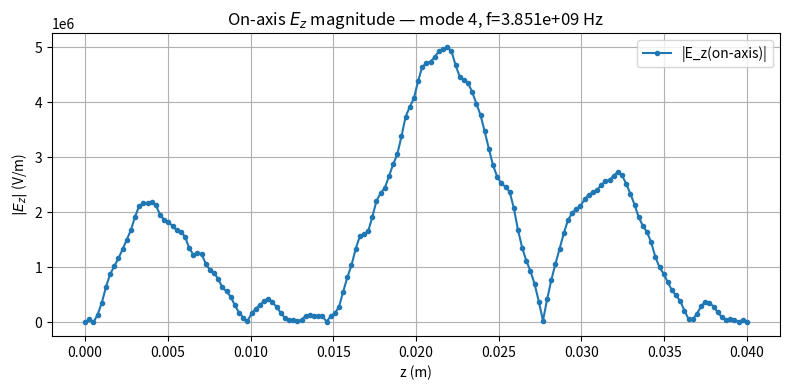
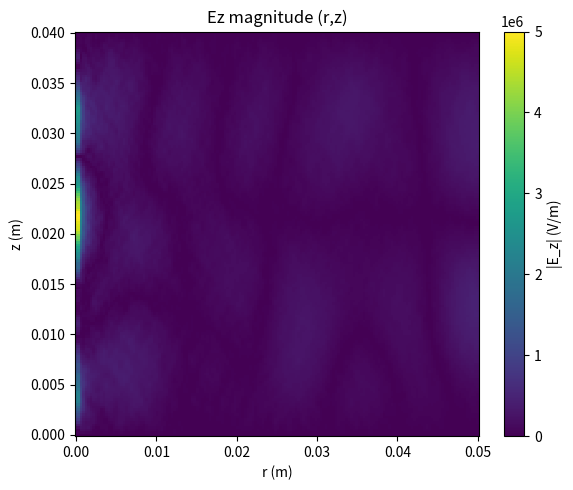

Generate these figures, in order, with matplotlib:
"""
pillbox_superfish_like_with_Ezero_and_target_freq.py

Finite-difference axisymmetric Helmholtz eigen-solver for a pillbox cavity
(Superfish-like). Added features:
 - pick eigenmode nearest to a user-specified target frequency (Hz)
 - scale mode so peak on-axis E_z magnitude == Ezero (V/m)
 - plot E_z magnitude along axis

Usage: edit user parameters below and run with Python 3.x.

Dependencies:
  numpy, scipy, matplotlib

Notes:
 - This is a pedagogical FD solver for TM modes (H_phi scalar).
 - The R/Q computed is independent of amplitude; Vacc scales with amplitude.
"""

import numpy as np
import scipy.sparse as sp
import scipy.sparse.linalg as spla
import matplotlib.pyplot as plt

# ----------------------------
# Physical constants
# ----------------------------
eps0 = 8.8541878128e-12
mu0  = 4*np.pi*1e-7
c0   = 1/np.sqrt(eps0*mu0)

# ----------------------------
# User parameters
# ----------------------------
R = 0.05         # cavity radius [m]
L = 0.04         # cavity length [m]
Nr = 160         # radial grid points including r=0 and r=R
Nz = 160         # axial grid points including z=0 and z=L
nev = 8          # number of eigenvalues to compute
beta = 1.0       # particle beta for Vacc phase factor
target_freq = 3.0e9   # target frequency in Hz (set to None to pick lowest mode)
Ezero = 5e6           # desired peak on-axis Ez magnitude in V/m (set to None to leave mode unscaled)
# ----------------------------

# build grid
r = np.linspace(0.0, R, Nr)
z = np.linspace(0.0, L, Nz)
dr = r[1] - r[0]
dz = z[1] - z[0]
Nrn = Nr
Nzn = Nz
N = Nrn * Nzn

def idx(ir, iz):
    return iz * Nrn + ir

# assemble sparse matrix A such that A * H = k^2 * H
rows = []
cols = []
data = []

def add_entry(i, j, val):
    rows.append(i); cols.append(j); data.append(val)

for iz in range(Nzn):
    for ir in range(Nrn):
        i = idx(ir, iz)
        ri = r[ir]

        # Dirichlet: H=0 on metallic walls at r=R, z=0, z=L
        if (ir == Nrn-1) or (iz == 0) or (iz == Nzn-1):
            add_entry(i, i, 1.0)
            continue

        # interior or axis
        if ir == 0:
            # axis special: radial radial part approx -> 2*(H_1 - H_0)/dr^2 for d2/dr2 + (1/r) d/dr limit
            add_entry(i, i, -2.0 / dr**2)
            add_entry(i, idx(ir+1, iz), 2.0 / dr**2)
        else:
            i_r_plus  = idx(ir+1, iz)
            i_r_minus = idx(ir-1, iz)
            cr_plus  = 1.0 / dr**2 + 1.0 / (2.0*dr*ri)
            cr_minus = 1.0 / dr**2 - 1.0 / (2.0*dr*ri)
            cr_center = -2.0 / dr**2
            add_entry(i, i_r_plus,  cr_plus)
            add_entry(i, i_r_minus, cr_minus)
            add_entry(i, i,        cr_center)

        # axial second derivative
        add_entry(i, idx(ir, iz+1), 1.0 / dz**2)
        add_entry(i, idx(ir, iz-1), 1.0 / dz**2)
        add_entry(i, i,            -2.0 / dz**2)

A = sp.coo_matrix((data, (rows, cols)), shape=(N, N)).tocsr()

# identify Dirichlet rows and free DOFs
dirichlet = np.zeros(N, dtype=bool)
for iz in range(Nzn):
    for ir in range(Nrn):
        ii = idx(ir, iz)
        if (ir == Nrn-1) or (iz == 0) or (iz == Nzn-1):
            dirichlet[ii] = True
free_dofs = np.where(~dirichlet)[0]
nfree = free_dofs.size
A_free = A[free_dofs][:, free_dofs]

# eigen-solve (smallest magnitude eigenvalues)
which = 'SM'
nev_calc = min(nev, max(1, nfree-2))
print(f"Matrix full size: {N}, free DOFs: {nfree}, computing {nev_calc} eigenpairs...")

try:
    eigvals, eigvecs = spla.eigsh(A_free, k=nev_calc, which=which)
except Exception as e:
    eigvals, eigvecs = spla.eigs(A_free, k=nev_calc, which=which)
    eigvals = eigvals.real
    eigvecs = eigvecs.real

perm = np.argsort(eigvals)
eigvals = eigvals[perm]
eigvecs = eigvecs[:, perm]

k2_vals = eigvals
# remove small negative numerical noise
k2_vals = np.maximum(k2_vals, 0.0)
k_vals = np.sqrt(k2_vals)
freqs = (c0 * k_vals) / (2*np.pi)

print("Computed eigenfrequencies (Hz):")
for i, f in enumerate(freqs):
    print(f"  mode {i+1}: {f:.9e}")

# map eigenvectors back to full grid and store as (iz, ir)
modes = []
for m in range(eigvecs.shape[1]):
    Hfull = np.zeros(N, dtype=np.float64)
    Hfull[free_dofs] = eigvecs[:, m]
    modes.append(Hfull.reshape((Nzn, Nrn)))   # (iz, ir)

# helper: compute Ez, Vacc, U, R/Q for a given H_grid and k
def compute_fields_and_R_over_Q(H_grid, k, do_full_energy=True):
    omega = c0 * k
    H = H_grid.copy()   # shape (Nz, Nr)
    r_nodes = r.copy()
    # compute r*H and its radial derivative
    rH = (r_nodes[np.newaxis, :] * H)
    dr_rH = np.zeros_like(H)
    # interior radial central differences
    for ir in range(1, Nrn-1):
        dr_rH[:, ir] = (rH[:, ir+1] - rH[:, ir-1]) / (2*dr)
    # axis and outer
    dr_rH[:, 0] = (rH[:, 1] - rH[:, 0]) / dr
    dr_rH[:, -1] = (rH[:, -1] - rH[:, -2]) / dr

    # compute Ez (complex phasor): Ez = (i/(omega*eps0)) * (1/r) * d(rH)/dr
    Ez = np.zeros_like(H, dtype=np.complex128)
    for iz in range(Nzn):
        for ir in range(Nrn):
            ri = r_nodes[ir]
            if ri == 0.0:
                # approximate using first radial node derivative scaled by r[1]
                val = dr_rH[iz, 1] / r_nodes[1]
            else:
                val = dr_rH[iz, ir] / ri
            Ez[iz, ir] = (1j / (omega * eps0)) * val

    # approximate total fields for stored energy: compute only Ez and H_phi contributions
    Er2 = np.abs(Ez)**2
    H2  = np.abs(H)**2
    # axisymmetric volume element: 2*pi*r dr dz
    integrand_E = Er2 * (2*np.pi * r_nodes[np.newaxis, :])
    integrand_H = H2  * (2*np.pi * r_nodes[np.newaxis, :])
    Ue = 0.25 * eps0 * np.sum(integrand_E) * dr * dz
    Um = 0.25 * mu0  * np.sum(integrand_H) * dr * dz
    U = Ue + Um

    # accelerating voltage along axis (take Ez at ir=0)
    Ez_axis = Ez[:, 0]   # shape Nz
    phase = np.exp(1j * omega * z / (beta * c0))
    Vacc = np.trapz(Ez_axis * phase, z)

    R_over_Q = (np.abs(Vacc)**2) / (omega * U) if U != 0 else np.nan

    return {
        'Ez': Ez,
        'Ez_axis': Ez_axis,
        'Vacc': Vacc,
        'U': U,
        'R_over_Q': R_over_Q
    }

# choose mode: nearest to target_freq if provided, otherwise pick lowest mode
if target_freq is None:
    chosen_index = 0
else:
    # compute absolute difference and pick smallest
    diffs = np.abs(freqs - target_freq)
    chosen_index = int(np.argmin(diffs))
print(f"Chosen mode index: {chosen_index+1} with frequency {freqs[chosen_index]:.9e} Hz (target {target_freq})")

# compute fields for chosen mode (unscaled)
H_grid = modes[chosen_index]   # shape (Nz, Nr)
k_chosen = k_vals[chosen_index]
res = compute_fields_and_R_over_Q(H_grid, k_chosen)

print("\nBefore scaling:")
print(f"  Mode freq = {freqs[chosen_index]:.6e} Hz")
print(f"  |V_acc| (unscaled) = {np.abs(res['Vacc']):.6e} (arbitrary units)")
print(f"  U (unscaled) = {res['U']:.6e} J")
print(f"  R/Q (geometry) = {res['R_over_Q']:.6e} Ohm")

# scaling: if Ezero provided, scale fields so that peak |Ez_axis| == Ezero
scale_factor = 1.0
if Ezero is not None:
    Ez_axis_unscaled = res['Ez_axis']
    peak_Ez = np.max(np.abs(Ez_axis_unscaled))
    if peak_Ez == 0:
        raise RuntimeError("Unscaled mode has zero on-axis Ez; cannot scale to Ezero.")
    scale_factor = Ezero / peak_Ez
    print(f"\nScaling mode by factor {scale_factor:.6e} so peak |Ez_axis| == {Ezero:.6e} V/m")
    # apply scaling to H (and thereby Ez when recomputed)
    H_grid_scaled = H_grid * scale_factor
    res_scaled = compute_fields_and_R_over_Q(H_grid_scaled, k_chosen)
else:
    H_grid_scaled = H_grid.copy()
    res_scaled = res

# final printed results
omega = c0 * k_chosen
print("\nAfter scaling (if applied):")
print(f"  Mode freq = {freqs[chosen_index]:.6e} Hz")
print(f"  peak |Ez_axis| = {np.max(np.abs(res_scaled['Ez_axis'])):.6e} V/m")
print(f"  |V_acc| = {np.abs(res_scaled['Vacc']):.6e} V")
print(f"  U = {res_scaled['U']:.6e} J")
print(f"  R/Q = {res_scaled['R_over_Q']:.6e} Ohm")

# Plot Ez along axis (magnitude) vs z
Ez_axis_plot = res_scaled['Ez_axis']
plt.figure(figsize=(8,4))
plt.plot(z, np.abs(Ez_axis_plot), '-o', markersize=3, label='|E_z(on-axis)|')
plt.xlabel('z (m)')
plt.ylabel(r'$|E_z|$ (V/m)')
plt.title(f'On-axis $E_z$ magnitude — mode {chosen_index+1}, f={freqs[chosen_index]:.3e} Hz')
plt.grid(True)
plt.legend()
plt.tight_layout()
plt.show()

# Optionally: plot 2D Ez map (magnitude) for visualization
# Uncomment below to plot a 2D color image of |Ez|(r,z)
Ez2D = np.abs(res_scaled['Ez'])
plt.figure(figsize=(6,5))
rr, zz = np.meshgrid(r, z)
plt.pcolormesh(rr, zz, Ez2D, shading='auto')
plt.colorbar(label='|E_z| (V/m)')
plt.xlabel('r (m)')
plt.ylabel('z (m)')
plt.title('Ez magnitude (r,z)')
plt.tight_layout()
plt.show()

# End of script
